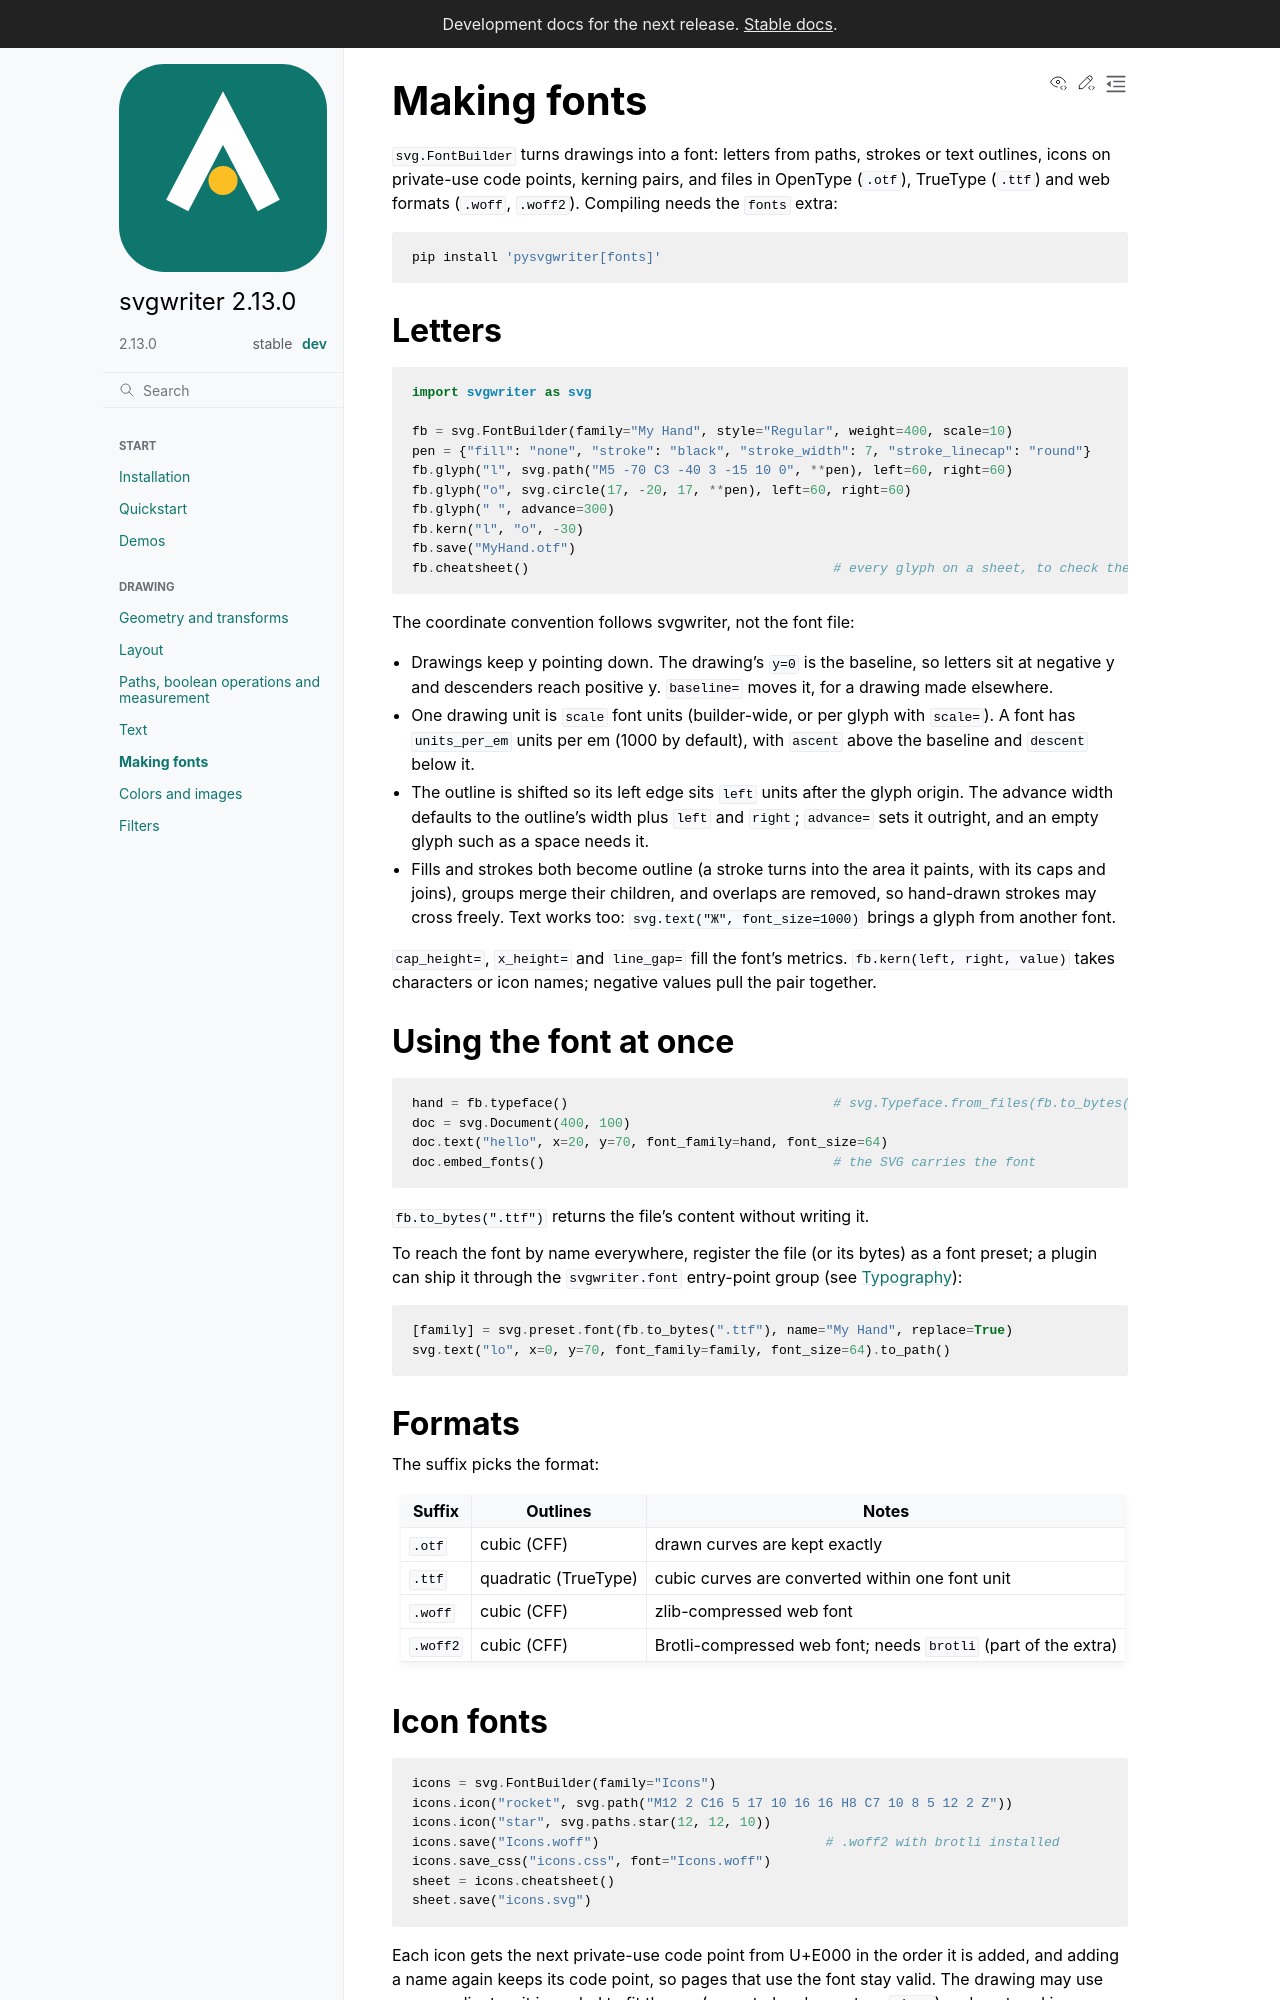

repository: wzjoriv/svgwriter · page: dev/guides/fonts.html · generator: sphinx

# Making fonts

`svg.FontBuilder` turns drawings into a font: letters from paths, strokes or text outlines, icons on
private-use code points, kerning pairs, and files in OpenType (`.otf`), TrueType (`.ttf`) and web formats
(`.woff`, `.woff2`). Compiling needs the `fonts` extra:

```bash
pip install 'pysvgwriter[fonts]'
```

## Letters

```python
import svgwriter as svg

fb = svg.FontBuilder(family="My Hand", style="Regular", weight=400, scale=10)
pen = {"fill": "none", "stroke": "black", "stroke_width": 7, "stroke_linecap": "round"}
fb.glyph("l", svg.path("M5 -70 C3 -40 3 -15 10 0", **pen), left=60, right=60)
fb.glyph("o", svg.circle(17, -20, 17, **pen), left=60, right=60)
fb.glyph(" ", advance=300)
fb.kern("l", "o", -30)
fb.save("MyHand.otf")
fb.cheatsheet()                                       # every glyph on a sheet, to check the drawing
```

The coordinate convention follows svgwriter, not the font file:

- Drawings keep y pointing down. The drawing's `y=0` is the baseline, so letters sit at negative y and
  descenders reach positive y. `baseline=` moves it, for a drawing made elsewhere.
- One drawing unit is `scale` font units (builder-wide, or per glyph with `scale=`). A font has
  `units_per_em` units per em (1000 by default), with `ascent` above the baseline and `descent` below it.
- The outline is shifted so its left edge sits `left` units after the glyph origin. The advance width
  defaults to the outline's width plus `left` and `right`; `advance=` sets it outright, and an empty glyph
  such as a space needs it.
- Fills and strokes both become outline (a stroke turns into the area it paints, with its caps and
  joins), groups merge their children, and overlaps are removed, so hand-drawn strokes may cross freely.
  Text works too: `svg.text("Ж", font_size=1000)` brings a glyph from another font.

`cap_height=`, `x_height=` and `line_gap=` fill the font's metrics. `fb.kern(left, right, value)` takes
characters or icon names; negative values pull the pair together.

## Using the font at once

```python
hand = fb.typeface()                                  # svg.Typeface.from_files(fb.to_bytes(".otf"))
doc = svg.Document(400, 100)
doc.text("hello", x=20, y=70, font_family=hand, font_size=64)
doc.embed_fonts()                                     # the SVG carries the font
```

`fb.to_bytes(".ttf")` returns the file's content without writing it.

To reach the font by name everywhere, register the file (or its bytes) as a font preset; a plugin can
ship it through the `svgwriter.font` entry-point group (see [Typography](text.md#registering-fonts-by-name)):

```python
[family] = svg.preset.font(fb.to_bytes(".ttf"), name="My Hand", replace=True)
svg.text("lo", x=0, y=70, font_family=family, font_size=64).to_path()
```

## Formats

The suffix picks the format:

| Suffix | Outlines | Notes |
|---|---|---|
| `.otf` | cubic (CFF) | drawn curves are kept exactly |
| `.ttf` | quadratic (TrueType) | cubic curves are converted within one font unit |
| `.woff` | cubic (CFF) | zlib-compressed web font |
| `.woff2` | cubic (CFF) | Brotli-compressed web font; needs `brotli` (part of the extra) |
